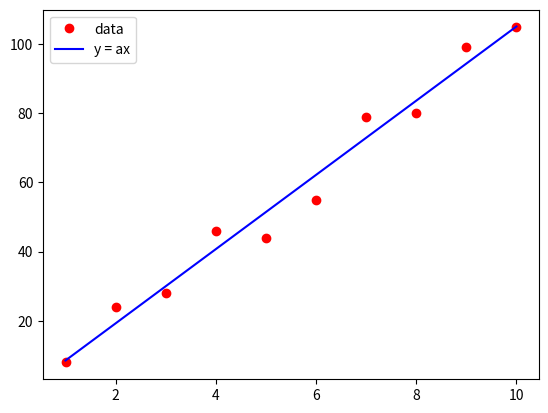

The script that saved this image:
import numpy as np
import matplotlib.pyplot as plt

x_data = np.array([1, 2, 3, 4, 5, 6, 7, 8, 9, 10])
y_data = np.array([8, 24, 28, 46, 44, 55, 79, 80, 99, 105])
# y_data = np.array([18, 34, 38, 56, 54, 65, 89, 90, 109, 115])

A = np.sum(x_data)
B = np.sum(y_data)
C = np.sum(x_data ** 2)
D = np.sum(x_data * y_data)
k = len(x_data)

a = (k * D - A * B) / (k * C - A ** 2)
b = (B - a * A) / k

y = a * x_data + b

plt.figure(0)
plt.plot(x_data, y_data, 'ro', label='data')
plt.plot(x_data, y, 'b-', label='y = ax')
plt.legend()
plt.show()
